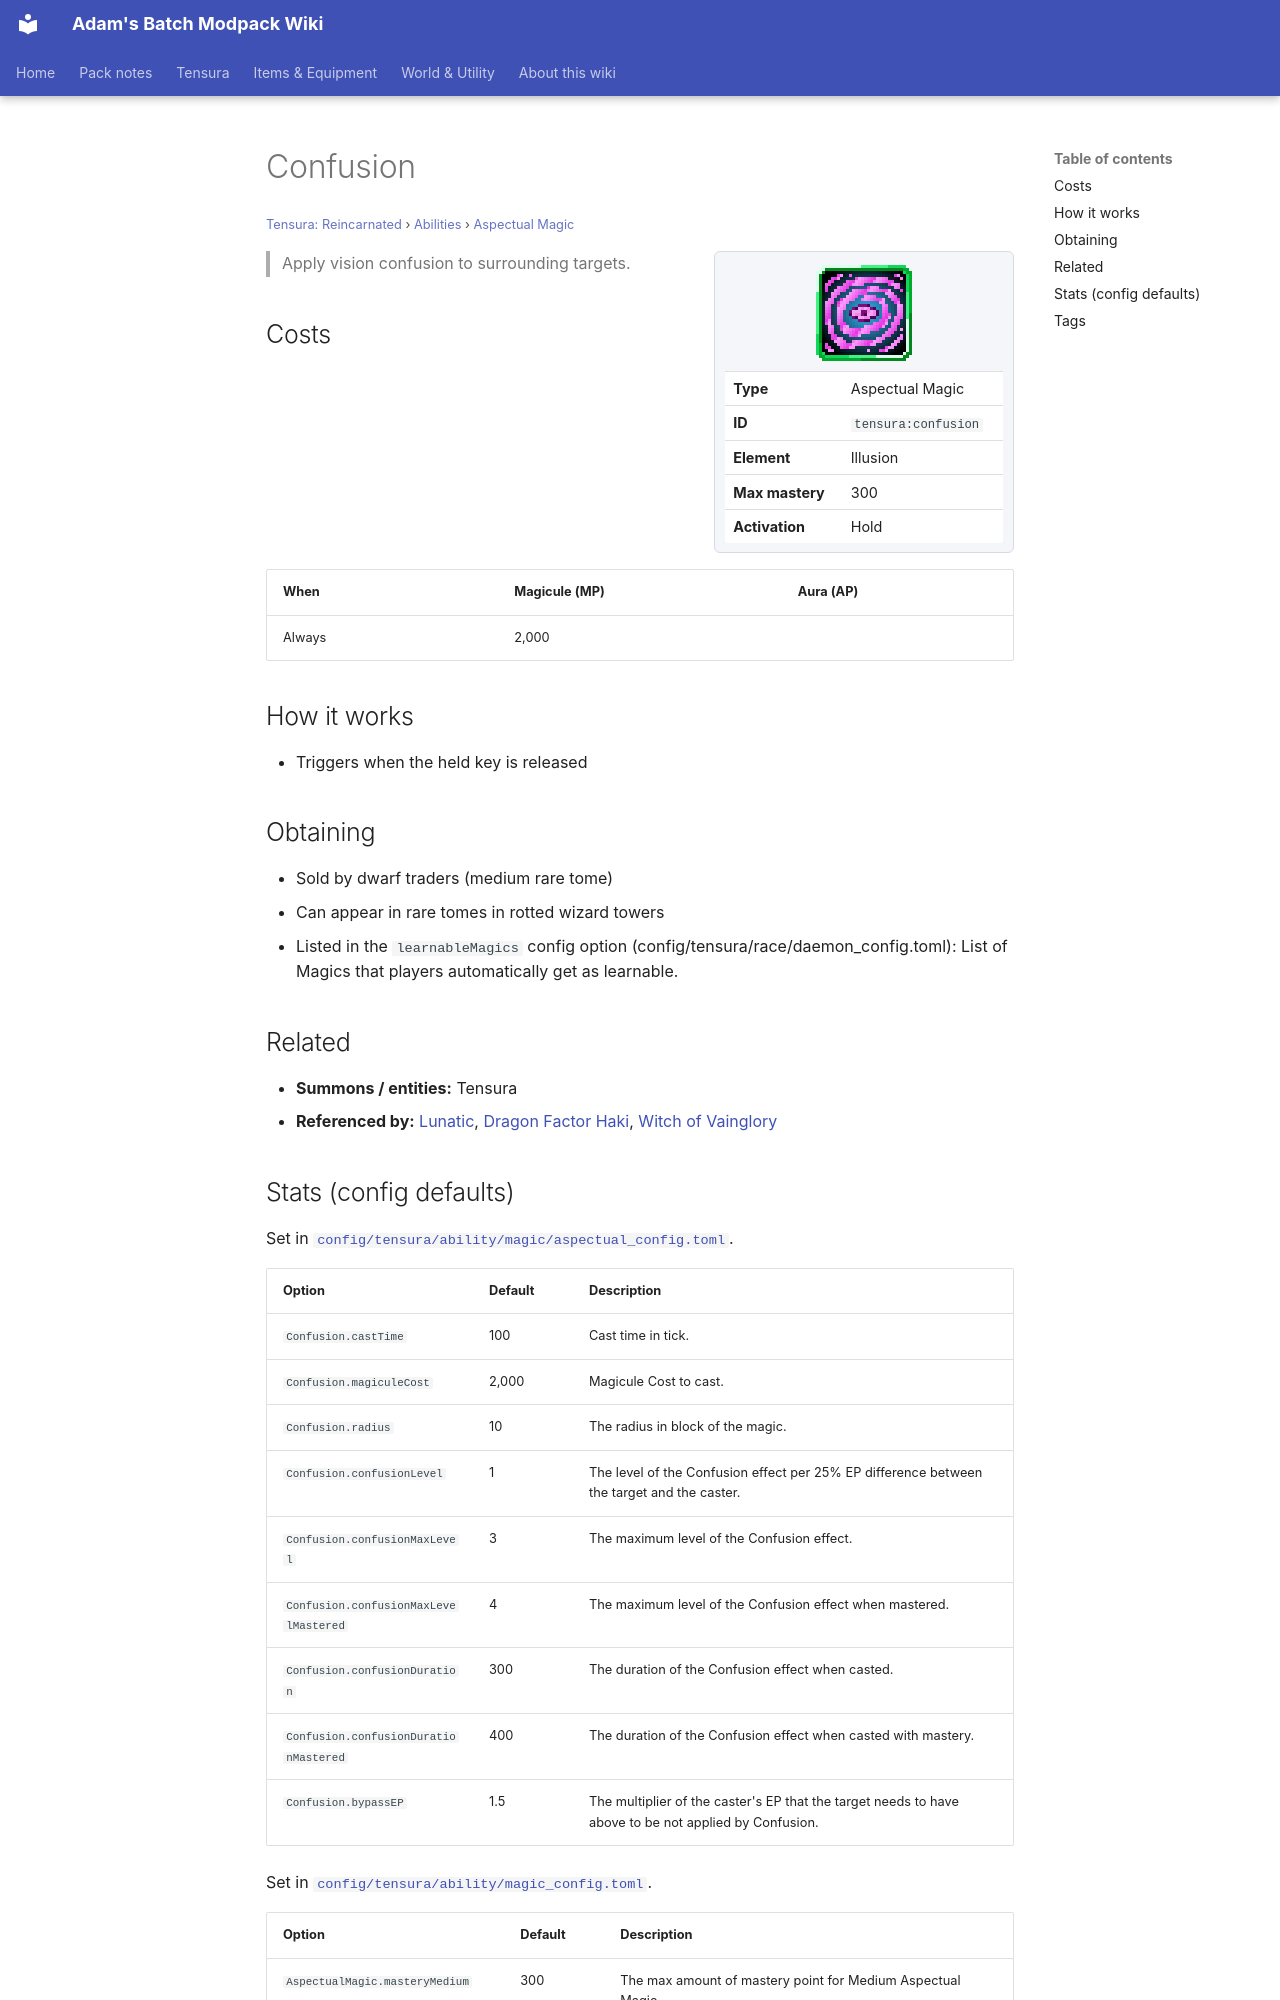

repository: Proteus-Nell/Adams-Batch-MC-Modpack-Wiki · page: tensura-reincarnated/abilities/aspectual-magic/confusion/index.html · generator: mkdocs

# Confusion

<small>[Tensura: Reincarnated](../../index.md) &rsaquo; [Abilities](../index.md) &rsaquo; [Aspectual Magic](index.md)</small>

<div class="infobox" markdown>

![Confusion](../../../assets/icons/tensura/skill/confusion.png)

| | |
|---|---|
| **Type** | Aspectual Magic |
| **ID** | `tensura:confusion` |
| **Element** | Illusion |
| **Max mastery** | 300 |
| **Activation** | Hold |

</div>

> Apply vision confusion to surrounding targets.

## Costs

| When | Magicule (MP) | Aura (AP) |
|---|---|---|
| Always | 2,000 |  |

## How it works

- Triggers when the held key is released

## Obtaining

- Sold by dwarf traders (medium rare tome)
- Can appear in rare tomes in rotted wizard towers
- Listed in the `learnableMagics` config option (config/tensura/race/daemon_config.toml): List of Magics that players automatically get as learnable.

## Related

- **Summons / entities:** Tensura
- **Referenced by:** [Lunatic](../../../tr-nightmares/abilities/unique-skills/lunatic.md), [Dragon Factor Haki](../../../tr-nightmares/abilities/intrinsic-skills/dragon-factor-haki.md), [Witch of Vainglory](../../../tensura-more-skills/abilities/ultimate-skills/witch-of-vainglory.md)
